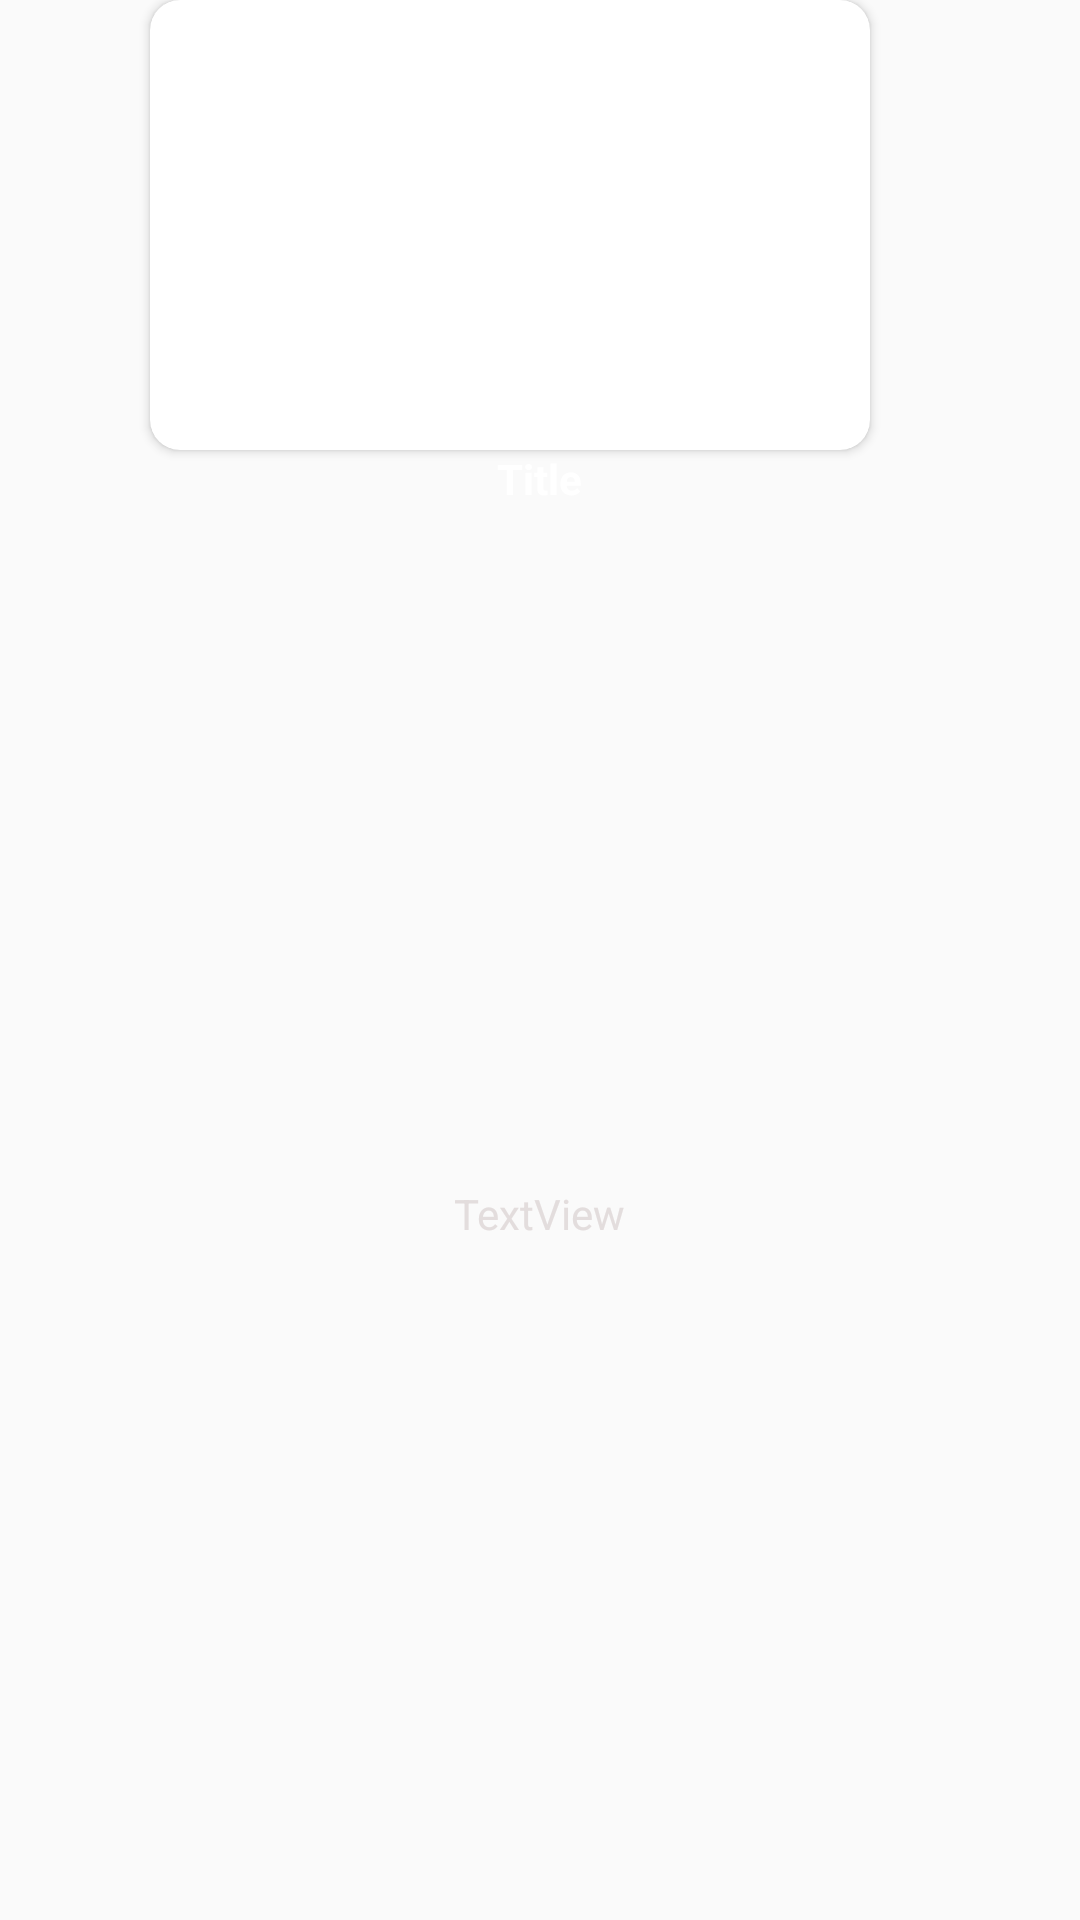

Reconstruct the res/layout file that produces this screen, plus the resources it refers to.
<!-- AndroidManifest.xml: application theme Theme.Popcornify -->
<!-- res/layout/place1.xml -->
<?xml version="1.0" encoding="utf-8"?>
<LinearLayout xmlns:android="http://schemas.android.com/apk/res/android"
    xmlns:app="http://schemas.android.com/apk/res-auto"
    xmlns:tools="http://schemas.android.com/tools"
    android:layout_width="match_parent"
    android:layout_height="wrap_content"
    android:layout_margin="1dp"
    android:orientation="vertical"
    app:cardElevation="2000dp">

    <androidx.cardview.widget.CardView
        android:id="@+id/cr1"
        android:layout_width="240dp"
        android:layout_height="150dp"
        android:layout_marginRight="10dp"
        android:clickable="true"
        android:layout_gravity="center"
        android:foreground="?android:attr/selectableItemBackground"
        app:cardCornerRadius="10dp"
        app:strokeColor="#F66B86"
        app:strokeWidth="2dp">

        <ImageView
            android:id="@+id/imageView9"
            android:layout_width="fill_parent"
            android:layout_height="match_parent"
            android:scaleType="centerCrop"
            app:srcCompat="@drawable/blueprint2" />
    </androidx.cardview.widget.CardView>

    <LinearLayout
        android:layout_width="match_parent"
        android:layout_height="match_parent"
        android:gravity="center"
        android:orientation="vertical">

        <TextView
            android:id="@+id/title1"
            android:layout_width="wrap_content"
            android:layout_height="wrap_content"
            android:ellipsize="end"
            android:gravity="center"
            android:maxLines="1"
            android:text="Title"
            android:textColor="#FFFFFF"
            android:textSize="14dp"
            android:textStyle="bold" />

        <TextView
            android:id="@+id/release_year1"
            android:layout_width="wrap_content"
            android:layout_height="wrap_content"
            android:layout_weight="1"
            android:gravity="center"
            android:textColor="#E3DDDD"
            android:text="TextView"
            android:textSize="14dp" />

    </LinearLayout>

</LinearLayout>
<!-- resources referenced by this layout -->
<resources>
  <style name="Theme.Popcornify" parent="Theme.AppCompat.Light.NoActionBar">
          
          <item name="colorPrimary">#232B59</item>
          <item name="colorPrimaryDark">#151930</item>
          <item name="colorAccent">@color/teal_200</item>
          
      </style>
  <color name="teal_200">#FF03DAC5</color>
</resources>
